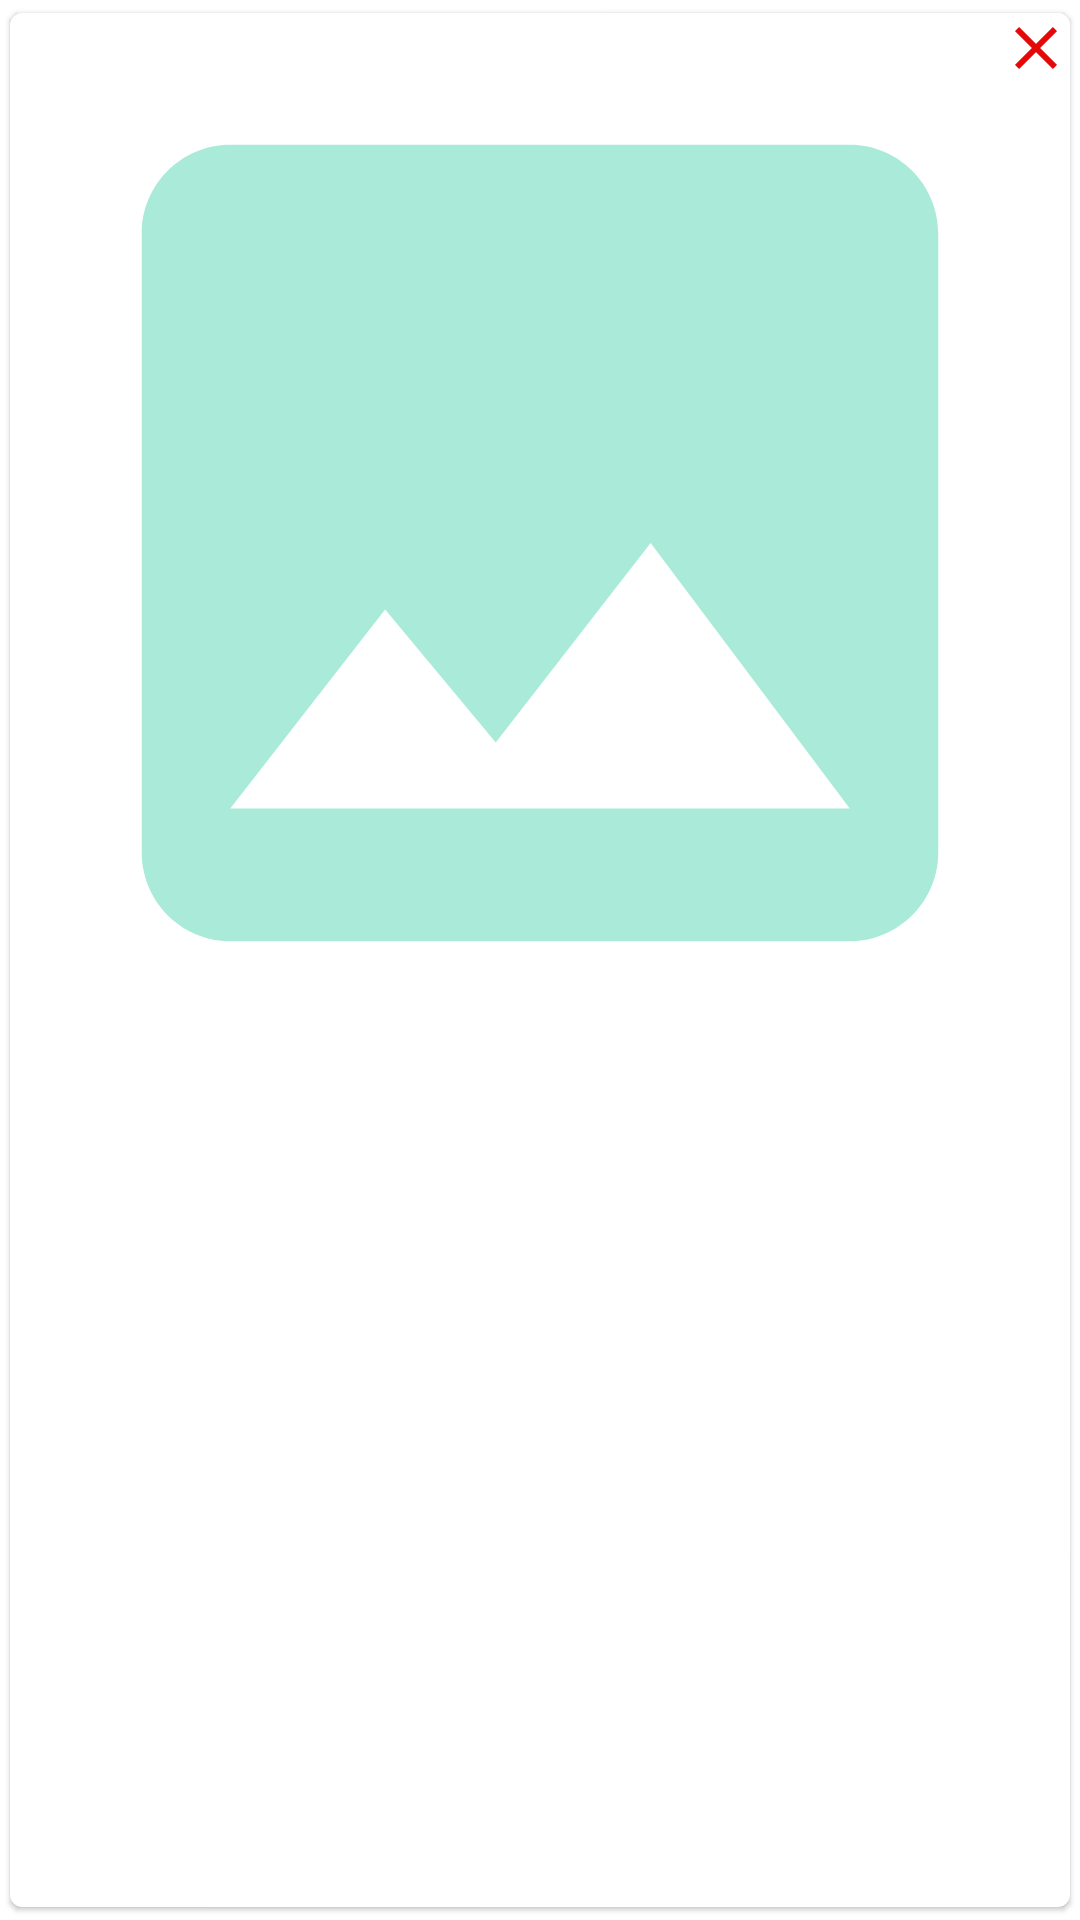

Reconstruct the res/layout file that produces this screen, plus the resources it refers to.
<!-- AndroidManifest.xml: application theme Theme.BottomNavigation -->
<!-- res/layout/image_post.xml -->
<?xml version="1.0" encoding="utf-8"?>
<com.google.android.material.card.MaterialCardView xmlns:android="http://schemas.android.com/apk/res/android"
    android:layout_width="match_parent"
    android:layout_height="match_parent"
    xmlns:app="http://schemas.android.com/apk/res-auto"
    app:cardUseCompatPadding="true">
    <RelativeLayout
        android:layout_width="match_parent"
        android:layout_height="wrap_content">
        <com.google.android.material.imageview.ShapeableImageView
            android:layout_width="match_parent"
            android:layout_height="wrap_content"
            android:src="@drawable/ic_baseline_image_24"
            android:adjustViewBounds="true"
            app:layout_constraintStart_toStartOf="parent"
            />
        <ImageButton
            android:layout_width="wrap_content"
            android:layout_height="wrap_content"
            android:src="@drawable/ic_baseline_close_24"
            android:layout_alignParentEnd="true"
            android:background="@color/white"
            android:padding="@dimen/_10sdp"/>
    </RelativeLayout>
</com.google.android.material.card.MaterialCardView>
<!-- resources referenced by this layout -->
<resources>
  <color name="white">#FFFFFFFF</color>
  <!-- drawable ic_baseline_close_24 (drawable) -->
  <vector android:height="24dp" android:tint="#E40808"
      android:viewportHeight="24" android:viewportWidth="24"
      android:width="24dp" xmlns:android="http://schemas.android.com/apk/res/android">
      <path android:fillColor="@android:color/white" android:pathData="M19,6.41L17.59,5 12,10.59 6.41,5 5,6.41 10.59,12 5,17.59 6.41,19 12,13.41 17.59,19 19,17.59 13.41,12z"/>
  </vector>
  <!-- drawable ic_baseline_image_24 (drawable) -->
  <vector android:height="24dp" android:tint="@color/lightGreen"
      android:viewportHeight="24" android:viewportWidth="24"
      android:width="24dp" xmlns:android="http://schemas.android.com/apk/res/android">
      <path android:fillColor="@android:color/white" android:pathData="M21,19V5c0,-1.1 -0.9,-2 -2,-2H5c-1.1,0 -2,0.9 -2,2v14c0,1.1 0.9,2 2,2h14c1.1,0 2,-0.9 2,-2zM8.5,13.5l2.5,3.01L14.5,12l4.5,6H5l3.5,-4.5z"/>
  </vector>
  <style name="Theme.BottomNavigation" parent="Theme.MaterialComponents.DayNight.NoActionBar">
          
          <item name="colorPrimary">@color/HardGreen</item>
          <item name="colorPrimaryVariant">@color/HardGreen</item>
          <item name="colorOnPrimary">@color/white</item>
          
          <item name="colorSecondary">@color/teal_200</item>
          <item name="colorSecondaryVariant">@color/teal_700</item>
          <item name="colorOnSecondary">@color/black</item>
          
          <item name="android:statusBarColor">?attr/colorPrimaryVariant</item>
          
      </style>
  <color name="lightGreen">#A9EBD8</color>
  <color name="HardGreen">#028761</color>
  <color name="teal_200">#FF03DAC5</color>
  <color name="teal_700">#FF018786</color>
  <color name="black">#FF000000</color>
</resources>
